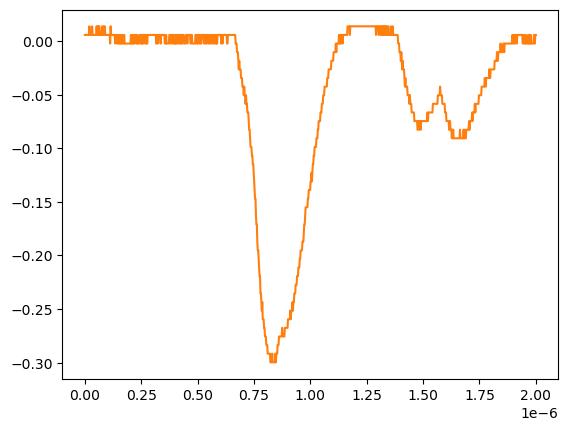

The file beside this chart, header and first rows:
# KEYSIGHT TECHNOLOGIES, MSO-X 3024T, MY58262555, 07.30.2019051434
# time, 1
# 2024-07-24 15:40:39.465092
0.000000000000000000e+00, 5.728630000000000180e-03
2.002002002002001797e-09, 5.728630000000000180e-03
4.004004004004003593e-09, 5.728630000000000180e-03
6.006006006006005804e-09, 5.728630000000000180e-03
8.008008008008007187e-09, 5.728630000000000180e-03
1.001001001001000857e-08, 5.728630000000000180e-03
1.201201201201201161e-08, 5.728630000000000180e-03
1.401401401401401299e-08, 5.728630000000000180e-03
1.601601601601601437e-08, 5.728630000000000180e-03
1.801801801801801741e-08, 5.728630000000000180e-03
2.002002002002001714e-08, 1.376879999999999944e-02
2.202202202202202018e-08, 5.728630000000000180e-03
2.402402402402402322e-08, 5.728630000000000180e-03
2.602602602602602294e-08, 5.728630000000000180e-03
2.802802802802802598e-08, 5.728630000000000180e-03
3.003003003003002571e-08, 5.728630000000000180e-03
3.203203203203202875e-08, 1.376879999999999944e-02
3.403403403403403179e-08, 5.728630000000000180e-03
3.603603603603603482e-08, 5.728630000000000180e-03
3.803803803803803124e-08, 5.728630000000000180e-03
4.004004004004003428e-08, 5.728630000000000180e-03
4.204204204204203732e-08, 5.728630000000000180e-03
4.404404404404404036e-08, 5.728630000000000180e-03
4.604604604604604339e-08, 5.728630000000000180e-03
4.804804804804804643e-08, 5.728630000000000180e-03
5.005005005005004285e-08, 5.728630000000000180e-03
5.205205205205204589e-08, 1.376879999999999944e-02
5.405405405405404893e-08, 5.728630000000000180e-03
5.605605605605605196e-08, 1.376879999999999944e-02
5.805805805805805500e-08, 1.376879999999999944e-02
6.006006006006005142e-08, 5.728630000000000180e-03
6.206206206206205446e-08, 1.376879999999999944e-02
6.406406406406405750e-08, 1.376879999999999944e-02
6.606606606606606053e-08, 5.728630000000000180e-03
6.806806806806806357e-08, 5.728630000000000180e-03
7.007007007007006661e-08, 5.728630000000000180e-03
7.207207207207206965e-08, 5.728630000000000180e-03
7.407407407407407268e-08, 5.728630000000000180e-03
7.607607607607606249e-08, 1.376879999999999944e-02
7.807807807807806552e-08, 5.728630000000000180e-03
8.008008008008006856e-08, 5.728630000000000180e-03
8.208208208208207160e-08, 1.376879999999999944e-02
8.408408408408407464e-08, 5.728630000000000180e-03
8.608608608608607767e-08, 5.728630000000000180e-03
8.808808808808808071e-08, 1.376879999999999944e-02
9.009009009009008375e-08, 5.728630000000000180e-03
9.209209209209208679e-08, 5.728630000000000180e-03
9.409409409409408982e-08, 5.728630000000000180e-03
9.609609609609609286e-08, 5.728630000000000180e-03
9.809809809809808266e-08, 5.728630000000000180e-03
1.001001001001000857e-07, 5.728630000000000180e-03
1.021021021021020887e-07, 5.728630000000000180e-03
1.041041041041040918e-07, 5.728630000000000180e-03
1.061061061061060948e-07, 5.728630000000000180e-03
1.081081081081080979e-07, 5.728630000000000180e-03
1.101101101101101009e-07, 5.728630000000000180e-03
1.121121121121121039e-07, -2.311559999999999830e-03
1.141141141141141070e-07, 1.376879999999999944e-02
... 942 more rows
